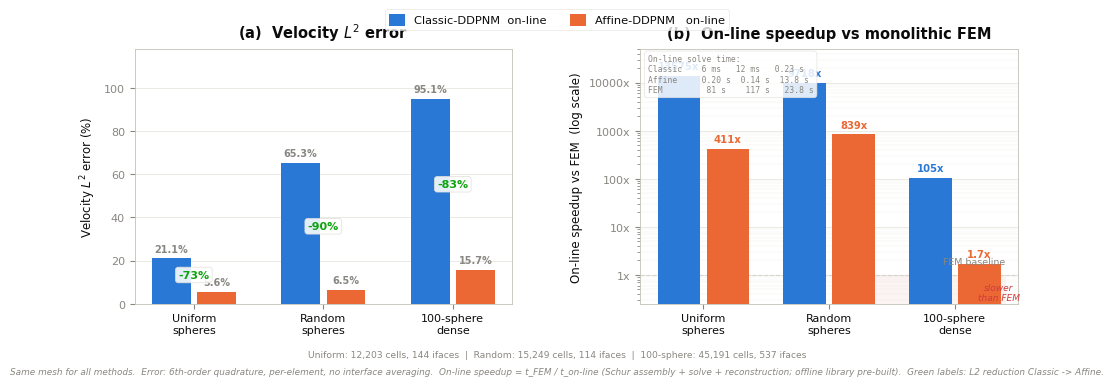

The matplotlib source for this figure: (Note: this script raises an exception after producing the figure.)
"""
Paper figure: Classic vs Affine DDPNM across three 3D geometries.
Panel (a) Velocity L2 error.  Panel (b) On-line speedup vs FEM (log scale).
"""
import matplotlib
matplotlib.use("Agg")
import matplotlib.pyplot as plt
import matplotlib.ticker as mticker
from matplotlib.patches import Patch
import numpy as np

# ── Colour scheme ──
C_BLUE   = "#2a78d6"
C_ORANGE = "#eb6834"
C_GRAY   = "#898781"
C_DARK   = "#0b0b0b"
C_GRID   = "#e1e0d9"
C_REF    = "#c3c2b7"
C_GREEN  = "#0ca30c"
C_RED    = "#d03b3b"

plt.rcParams.update({
    "font.family": "sans-serif",
    "font.sans-serif": ["DejaVu Sans", "Arial", "Helvetica", "sans-serif"],
    "font.size": 9,
    "axes.titlesize": 10.5,
    "axes.labelsize": 8.5,
    "xtick.labelsize": 8,
    "ytick.labelsize": 8,
    "legend.fontsize": 8,
    "figure.facecolor": "white",
    "axes.facecolor": "white",
    "axes.edgecolor": C_REF,
    "axes.linewidth": 0.6,
    "grid.color": C_GRID,
    "grid.linewidth": 0.5,
    "grid.alpha": 1.0,
    "xtick.color": C_GRAY,
    "ytick.color": C_GRAY,
    "text.color": C_DARK,
    "axes.labelcolor": C_DARK,
})

# ── Data ──
geometries = ["Uniform\nspheres", "Random\nspheres", "100-sphere\ndense"]

classic_l2 = [21.08, 65.32, 95.09]
affine_l2  = [ 5.63,  6.51, 15.72]

classic_off = [11.22, 12.20, 67.7]
classic_on  = [ 0.006,  0.012,  0.227]
affine_off  = [13.66, 15.09, 89.2]
affine_on   = [ 0.198,  0.139, 13.83]
fem_time    = [81.45, 116.62, 23.8]

classic_total      = [a+b for a,b in zip(classic_off, classic_on)]
affine_total       = [a+b for a,b in zip(affine_off,  affine_on)]
classic_online_spd = [fem_time[i]/classic_on[i] for i in range(3)]
affine_online_spd  = [fem_time[i]/affine_on[i]  for i in range(3)]

n = len(geometries)
x = np.arange(n)
bar_w  = 0.30
gap    = 0.05
bar_w2 = 0.34

# ── Figure ──
fig, (ax1, ax2) = plt.subplots(1, 2, figsize=(9.6, 3.8))
fig.subplots_adjust(left=0.06, right=0.98, top=0.87, bottom=0.20, wspace=0.34)

# ══════════════════════════════════════════
# Panel (a): Velocity L² error
# ══════════════════════════════════════════
ax1.bar(x - bar_w/2 - gap/2, classic_l2, bar_w,
        color=C_BLUE, edgecolor="none", zorder=3)
ax1.bar(x + bar_w/2 + gap/2, affine_l2,  bar_w,
        color=C_ORANGE, edgecolor="none", zorder=3)

for i in range(n):
    ax1.text(x[i] - bar_w/2 - gap/2, classic_l2[i] + 2.0,
             f"{classic_l2[i]:.1f}%", ha="center", va="bottom", fontsize=7.0,
             color=C_GRAY, fontweight="bold")
    ax1.text(x[i] + bar_w/2 + gap/2, affine_l2[i] + 2.0,
             f"{affine_l2[i]:.1f}%", ha="center", va="bottom", fontsize=7.0,
             color=C_GRAY, fontweight="bold")

ax1.set_xticks(x)
ax1.set_xticklabels(geometries, fontsize=8, color=C_DARK)
ax1.set_ylabel("Velocity $L^2$ error (%)", fontsize=8.5, color=C_DARK)
ax1.set_ylim(0, 118)
ax1.yaxis.set_major_locator(mticker.MultipleLocator(20))
ax1.grid(axis="y", zorder=0)
ax1.set_title("(a)  Velocity $L^2$ error", fontsize=10.5, fontweight="bold",
              color=C_DARK, pad=8)

reductions = ["-73%", "-90%", "-83%"]
for i in range(n):
    mid_y = (classic_l2[i] + affine_l2[i]) / 2
    ax1.annotate(reductions[i],
                xy=(x[i], mid_y), fontsize=8, fontweight="bold",
                color=C_GREEN, ha="center", va="center",
                bbox=dict(boxstyle="round,pad=0.25", fc="white", ec=C_GRID,
                          linewidth=0.6, alpha=0.88))

# ══════════════════════════════════════════
# Panel (b): On-line speedup vs FEM (log scale)
# ══════════════════════════════════════════

ax2.bar(x - bar_w2/2 - gap/2, classic_online_spd, bar_w2,
        color=C_BLUE, edgecolor="none", zorder=3,
        label="Classic-DDPNM  on-line")
ax2.bar(x + bar_w2/2 + gap/2, affine_online_spd,  bar_w2,
        color=C_ORANGE, edgecolor="none", zorder=3,
        label="Affine-DDPNM   on-line")

for i in range(n):
    cv, av = classic_online_spd[i], affine_online_spd[i]
    ax2.text(x[i] - bar_w2/2 - gap/2, cv * 1.25,
             f"{cv:.0f}x" if cv >= 100 else f"{cv:.1f}x",
             ha="center", va="bottom", fontsize=7.2, color=C_BLUE, fontweight="bold")
    ax2.text(x[i] + bar_w2/2 + gap/2, av * 1.25,
             f"{av:.0f}x" if av >= 10 else f"{av:.1f}x",
             ha="center", va="bottom", fontsize=7.2, color=C_ORANGE, fontweight="bold")

# FEM baseline
ax2.axhline(y=1.0, color=C_REF, linewidth=0.8, linestyle="--", zorder=0)
ax2.text(n - 0.6, 1.5, "FEM baseline", fontsize=6.8, color=C_GRAY, ha="right", va="bottom")

# shade slower-than-FEM zone
ax2.axhspan(0.18, 1.0, xmin=0.60, xmax=0.97, facecolor=C_RED, alpha=0.06, zorder=0, linewidth=0)
ax2.text(2.35, 0.42, "slower\nthan FEM", fontsize=6.5, color=C_RED, ha="center", va="center",
         style="italic")

ax2.set_yscale("log")
ax2.set_xticks(x)
ax2.set_xticklabels(geometries, fontsize=8, color=C_DARK)
ax2.set_ylabel("On-line speedup vs FEM  (log scale)", fontsize=8.5, color=C_DARK)
ax2.set_ylim(0.25, 50000)
ax2.yaxis.set_major_formatter(mticker.FuncFormatter(lambda v, _: f"{v:.0f}x" if v >= 1 else f"{v:.2f}x"))
ax2.grid(axis="y", zorder=0, which="major")
ax2.grid(axis="y", zorder=0, which="minor", linewidth=0.3, color=C_GRID, alpha=0.5)
ax2.set_title("(b)  On-line speedup vs monolithic FEM",
              fontsize=10.5, fontweight="bold", color=C_DARK, pad=8)

# Inset table: raw online times
inset = (
    "On-line solve time:\n"
    f"Classic    6 ms   12 ms   0.23 s\n"
    f"Affine     0.20 s  0.14 s  13.8 s\n"
    f"FEM         81 s    117 s   23.8 s"
)
ax2.text(0.02, 0.98, inset, transform=ax2.transAxes,
         fontsize=5.8, va="top", ha="left", color=C_GRAY,
         family="monospace",
         bbox=dict(boxstyle="round,pad=0.4", fc="white", ec=C_GRID, linewidth=0.5, alpha=0.85))

# ── Shared legend ──
legend_elements = [
    Patch(facecolor=C_BLUE,   label="Classic-DDPNM  on-line"),
    Patch(facecolor=C_ORANGE, label="Affine-DDPNM   on-line"),
]
leg = fig.legend(handles=legend_elements, loc="upper center", ncol=2,
                 frameon=True, fontsize=8.2, handlelength=1.4, handleheight=1.2,
                 columnspacing=2.0, bbox_to_anchor=(0.5, 0.99))
leg.get_frame().set_linewidth(0.5)
leg.get_frame().set_edgecolor(C_GRID)

# ── Footer ──
fig.text(0.5, 0.01,
         "Same mesh for all methods.  Error: 6th-order quadrature, per-element, no interface averaging.  "
         "On-line speedup = t_FEM / t_on-line (Schur assembly + solve + reconstruction; offline library pre-built).  "
         "Green labels: L2 reduction Classic -> Affine.",
         ha="center", va="bottom", fontsize=6.4, color=C_GRAY, style="italic")

fig.text(0.5, 0.055,
         "Uniform: 12,203 cells, 144 ifaces  |  Random: 15,249 cells, 114 ifaces  |  100-sphere: 45,191 cells, 537 ifaces",
         ha="center", va="bottom", fontsize=6.6, color=C_GRAY)

# ── Save ──
out_dir = "d:/hu/tongjiproj/20260727/"
fig.savefig(out_dir + "fig_classic_vs_affine.pdf", dpi=300, bbox_inches="tight",
            facecolor="white", edgecolor="none")
fig.savefig(out_dir + "fig_classic_vs_affine.png", dpi=250, bbox_inches="tight",
            facecolor="white", edgecolor="none")
print("Saved fig_classic_vs_affine.pdf and .png")
plt.close(fig)
